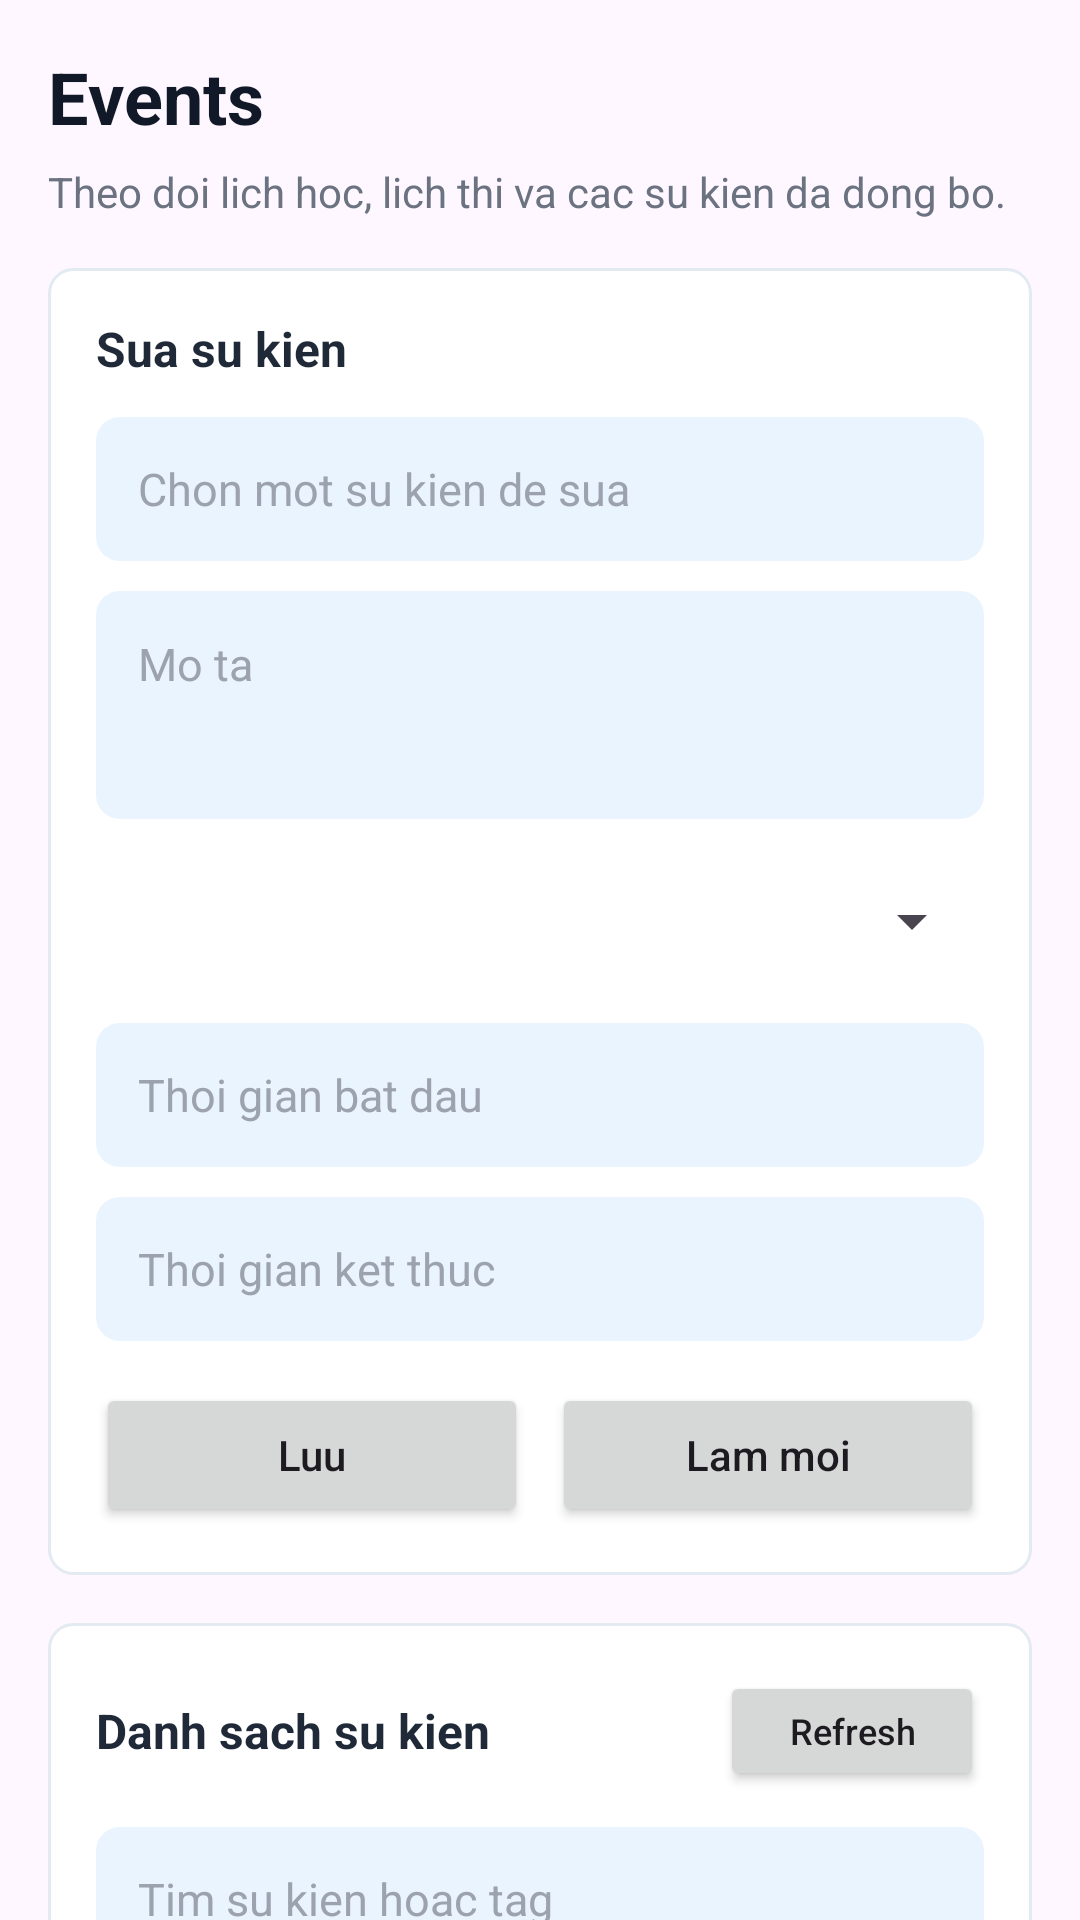

Produce the Android XML layout that renders to this screen, including the resource entries it uses.
<!-- AndroidManifest.xml: application theme Theme.TieuLuanAndroids -->
<!-- res/layout/fragment_events.xml -->
<?xml version="1.0" encoding="utf-8"?>
<androidx.core.widget.NestedScrollView xmlns:android="http://schemas.android.com/apk/res/android"
    xmlns:tools="http://schemas.android.com/tools"
    android:layout_width="match_parent"
    android:layout_height="match_parent"
    android:background="@drawable/home_page_bg"
    android:fillViewport="true"
    tools:context=".ui.events.EventsFragment">

    <LinearLayout
        android:layout_width="match_parent"
        android:layout_height="wrap_content"
        android:orientation="vertical"
        android:padding="16dp">

        <TextView
            android:id="@+id/text_events_title"
            android:layout_width="match_parent"
            android:layout_height="wrap_content"
            android:text="@string/events_title"
            android:textColor="#111827"
            android:textSize="24sp"
            android:textStyle="bold" />

        <TextView
            android:layout_width="match_parent"
            android:layout_height="wrap_content"
            android:layout_marginTop="6dp"
            android:text="Theo doi lich hoc, lich thi va cac su kien da dong bo."
            android:textColor="#6B7280"
            android:textSize="14sp" />

        <LinearLayout
            android:id="@+id/card_event_editor"
            android:layout_width="match_parent"
            android:layout_height="wrap_content"
            android:layout_marginTop="16dp"
            android:background="@drawable/home_card_bg"
            android:orientation="vertical"
            android:padding="16dp">

            <TextView
                android:id="@+id/text_event_editor_title"
                android:layout_width="match_parent"
                android:layout_height="wrap_content"
                android:text="Sua su kien"
                android:textColor="#1F2937"
                android:textSize="16sp"
                android:textStyle="bold" />

            <EditText
                android:id="@+id/edt_event_title"
                android:layout_width="match_parent"
                android:layout_height="48dp"
                android:layout_marginTop="12dp"
                android:background="@drawable/home_chip_bg"
                android:hint="Chon mot su kien de sua"
                android:inputType="textCapSentences"
                android:maxLines="1"
                android:paddingStart="14dp"
                android:paddingEnd="14dp"
                android:textColor="#111827"
                android:textColorHint="#9CA3AF"
                android:textSize="15sp" />

            <EditText
                android:id="@+id/edt_event_description"
                android:layout_width="match_parent"
                android:layout_height="76dp"
                android:layout_marginTop="10dp"
                android:background="@drawable/home_chip_bg"
                android:gravity="top"
                android:hint="Mo ta"
                android:inputType="textMultiLine"
                android:maxLines="3"
                android:padding="14dp"
                android:textColor="#111827"
                android:textColorHint="#9CA3AF"
                android:textSize="15sp" />

            <Spinner
                android:id="@+id/spinner_event_tag"
                android:layout_width="match_parent"
                android:layout_height="48dp"
                android:layout_marginTop="10dp" />

            <EditText
                android:id="@+id/edt_event_start_time"
                android:layout_width="match_parent"
                android:layout_height="48dp"
                android:layout_marginTop="10dp"
                android:background="@drawable/home_chip_bg"
                android:hint="Thoi gian bat dau"
                android:inputType="text"
                android:maxLines="1"
                android:paddingStart="14dp"
                android:paddingEnd="14dp"
                android:textColor="#111827"
                android:textColorHint="#9CA3AF"
                android:textSize="15sp" />

            <EditText
                android:id="@+id/edt_event_end_time"
                android:layout_width="match_parent"
                android:layout_height="48dp"
                android:layout_marginTop="10dp"
                android:background="@drawable/home_chip_bg"
                android:hint="Thoi gian ket thuc"
                android:inputType="text"
                android:maxLines="1"
                android:paddingStart="14dp"
                android:paddingEnd="14dp"
                android:textColor="#111827"
                android:textColorHint="#9CA3AF"
                android:textSize="15sp" />

            <LinearLayout
                android:layout_width="match_parent"
                android:layout_height="wrap_content"
                android:layout_marginTop="14dp"
                android:orientation="horizontal">

                <Button
                    android:id="@+id/btn_save_event_edit"
                    android:layout_width="0dp"
                    android:layout_height="48dp"
                    android:layout_weight="1"
                    android:text="Luu"
                    android:textAllCaps="false" />

                <Button
                    android:id="@+id/btn_clear_event_edit"
                    android:layout_width="0dp"
                    android:layout_height="48dp"
                    android:layout_marginStart="8dp"
                    android:layout_weight="1"
                    android:text="Lam moi"
                    android:textAllCaps="false" />
            </LinearLayout>

            <Button
                android:id="@+id/btn_delete_event_edit"
                android:layout_width="match_parent"
                android:layout_height="48dp"
                android:layout_marginTop="8dp"
                android:backgroundTint="#D93025"
                android:text="Xoa"
                android:textAllCaps="false"
                android:textColor="#FFFFFF"
                android:visibility="gone"
                tools:visibility="visible" />
        </LinearLayout>

        <LinearLayout
            android:layout_width="match_parent"
            android:layout_height="wrap_content"
            android:layout_marginTop="16dp"
            android:background="@drawable/home_card_bg"
            android:orientation="vertical"
            android:padding="16dp">

            <LinearLayout
                android:layout_width="match_parent"
                android:layout_height="wrap_content"
                android:gravity="center_vertical"
                android:orientation="horizontal">

                <TextView
                    android:layout_width="0dp"
                    android:layout_height="wrap_content"
                    android:layout_weight="1"
                    android:text="Danh sach su kien"
                    android:textColor="#1F2937"
                    android:textSize="16sp"
                    android:textStyle="bold" />

                <Button
                    android:id="@+id/button_refresh_events"
                    android:layout_width="wrap_content"
                    android:layout_height="40dp"
                    android:text="@string/events_refresh"
                    android:textAllCaps="false"
                    android:textSize="12sp" />
            </LinearLayout>

            <EditText
                android:id="@+id/edt_search_events"
                android:layout_width="match_parent"
                android:layout_height="48dp"
                android:layout_marginTop="12dp"
                android:background="@drawable/home_chip_bg"
                android:hint="Tim su kien hoac tag"
                android:inputType="text"
                android:maxLines="1"
                android:paddingStart="14dp"
                android:paddingEnd="14dp"
                android:textColor="#111827"
                android:textColorHint="#9CA3AF"
                android:textSize="15sp" />

            <TextView
                android:id="@+id/text_event_state"
                android:layout_width="match_parent"
                android:layout_height="wrap_content"
                android:layout_marginTop="12dp"
                android:text="@string/events_loading"
                android:textColor="#6B7280"
                android:textSize="14sp" />

            <LinearLayout
                android:id="@+id/list_events"
                android:layout_width="match_parent"
                android:layout_height="wrap_content"
                android:layout_marginTop="12dp"
                android:orientation="vertical" />

            <TextView
                android:id="@+id/text_event_empty"
                android:layout_width="match_parent"
                android:layout_height="wrap_content"
                android:layout_marginTop="12dp"
                android:gravity="center"
                android:padding="18dp"
                android:text="@string/events_empty"
                android:textColor="#6B7280"
                android:textSize="14sp"
                android:visibility="gone"
                tools:visibility="visible" />
        </LinearLayout>

        <Button
            android:id="@+id/btn_close_events"
            android:layout_width="match_parent"
            android:layout_height="48dp"
            android:layout_marginTop="16dp"
            android:text="Dong"
            android:textAllCaps="false" />
    </LinearLayout>
</androidx.core.widget.NestedScrollView>
<!-- resources referenced by this layout -->
<resources>
  <!-- drawable home_card_bg (drawable) -->
  <?xml version="1.0" encoding="utf-8"?>
  <shape xmlns:android="http://schemas.android.com/apk/res/android">
      <solid android:color="#FFFFFF" />
      <corners android:radius="8dp" />
      <stroke
          android:width="1dp"
          android:color="#E4EAF2" />
  </shape>
  <!-- drawable home_chip_bg (drawable) -->
  <?xml version="1.0" encoding="utf-8"?>
  <shape xmlns:android="http://schemas.android.com/apk/res/android">
      <solid android:color="#EAF4FF" />
      <corners android:radius="8dp" />
  </shape>
  <string name="events_empty">No events found.</string>
  <string name="events_loading">Loading events...</string>
  <string name="events_refresh">Refresh</string>
  <string name="events_title">Events</string>
  <style name="Theme.TieuLuanAndroids" parent="Base.Theme.TieuLuanAndroids" />
  <style name="Base.Theme.TieuLuanAndroids" parent="Theme.Material3.DayNight.NoActionBar">
          
          
      </style>
</resources>
